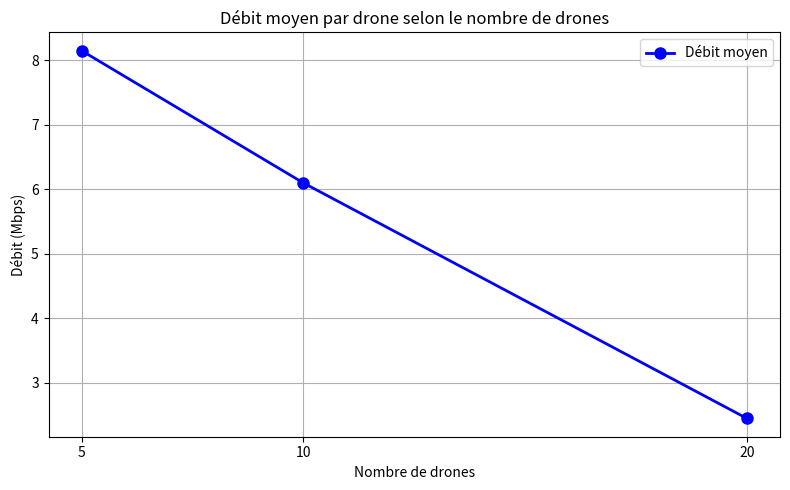
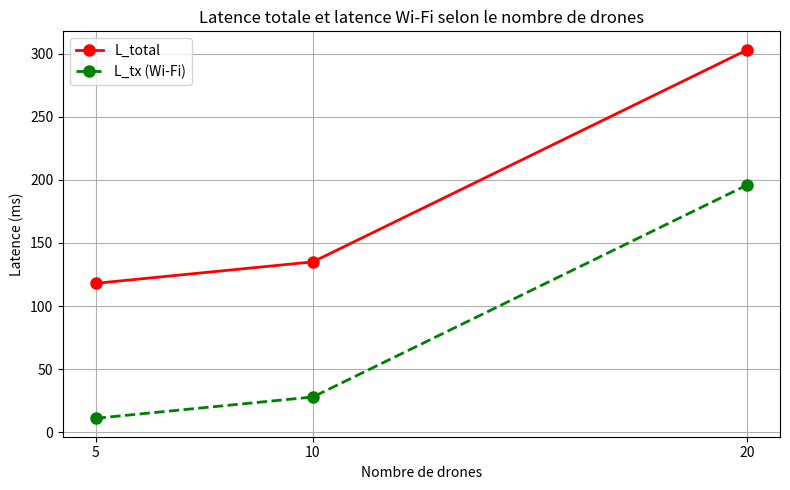
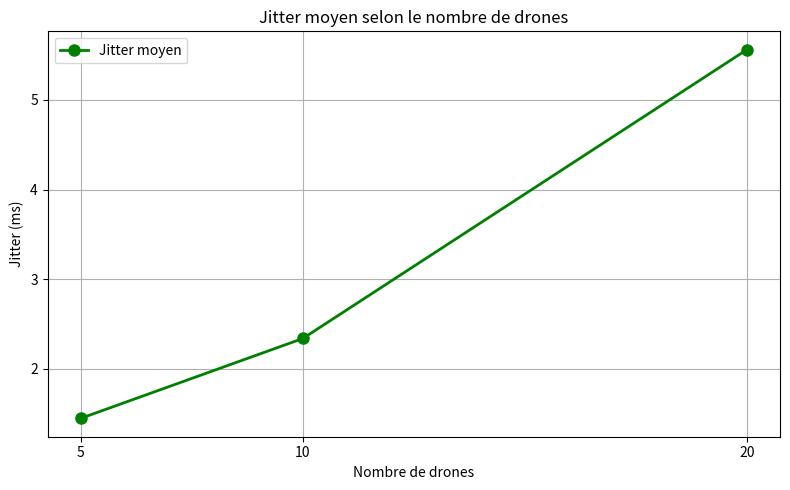
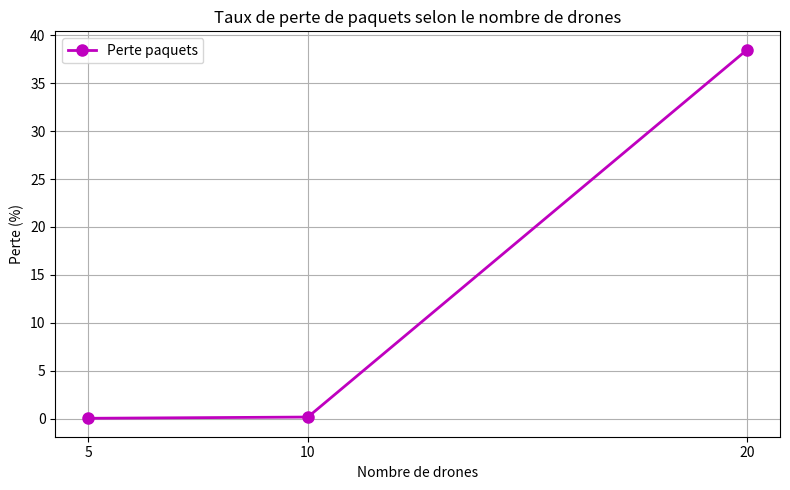
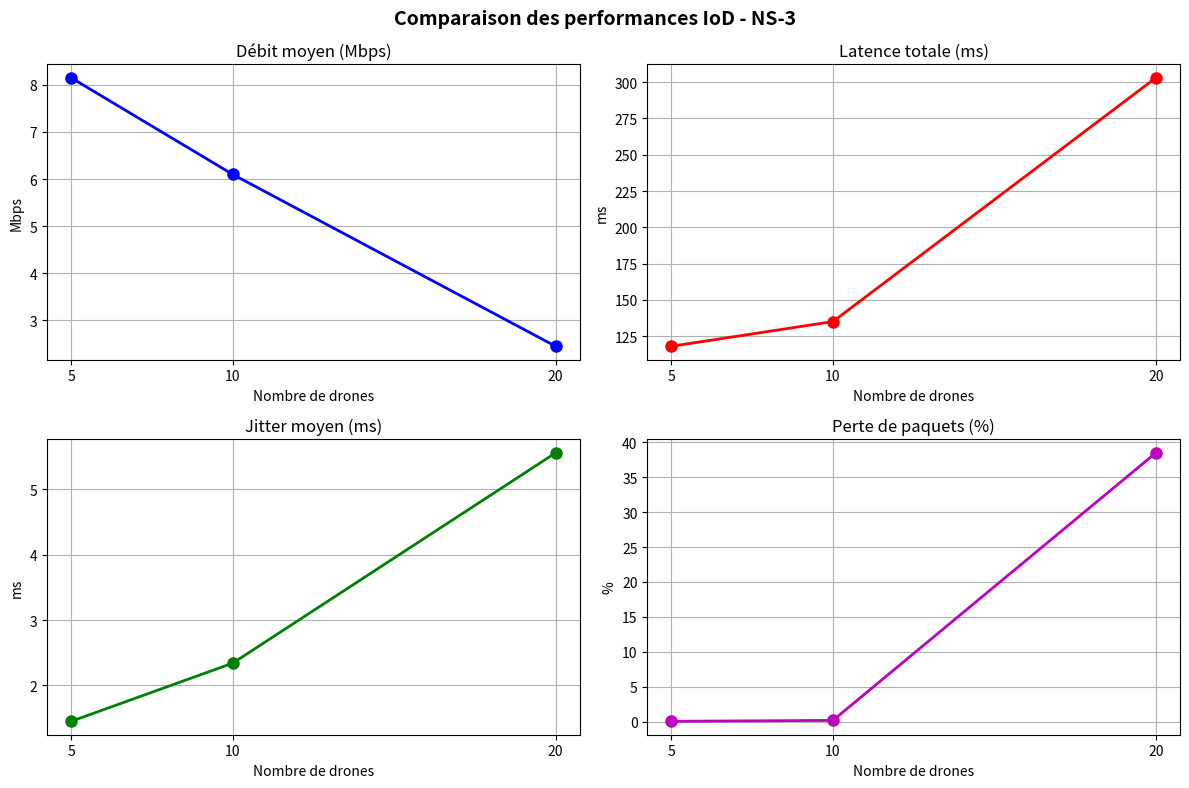

The script that saved these images, in order:
import matplotlib.pyplot as plt
import numpy as np

# ========== DONNÉES DES 3 SIMULATIONS ==========

drones = [5, 10, 20]

# Débit moyen (Mbps)
debit = [8.15, 6.10, 2.45]

# Latence Wi-Fi L_tx (ms)
ltx = [11.1, 28.0, 196.0]

# Latence totale L_total (ms)
ltotal = [118.0, 135.0, 303.0]

# Jitter (ms)
jitter = [1.45, 2.34, 5.56]

# Perte paquets (%)
pertes = [0.03, 0.16, 38.5]

# ========== COURBE 1 : Débit moyen ==========
plt.figure(figsize=(8, 5))
plt.plot(drones, debit, 'b-o', linewidth=2, markersize=8, label="Débit moyen")
plt.title("Débit moyen par drone selon le nombre de drones")
plt.xlabel("Nombre de drones")
plt.ylabel("Débit (Mbps)")
plt.xticks(drones)
plt.grid(True)
plt.legend()
plt.tight_layout()
plt.savefig("debit.png")
plt.show()
plt.close()

# ========== COURBE 2 : Latence totale ==========
plt.figure(figsize=(8, 5))
plt.plot(drones, ltotal, 'r-o', linewidth=2, markersize=8, label="L_total")
plt.plot(drones, ltx, 'g--o', linewidth=2, markersize=8, label="L_tx (Wi-Fi)")
plt.title("Latence totale et latence Wi-Fi selon le nombre de drones")
plt.xlabel("Nombre de drones")
plt.ylabel("Latence (ms)")
plt.xticks(drones)
plt.grid(True)
plt.legend()
plt.tight_layout()
plt.savefig("latence_ns3.png")
plt.show()
plt.close()

# ========== COURBE 3 : Jitter ==========
plt.figure(figsize=(8, 5))
plt.plot(drones, jitter, 'g-o', linewidth=2, markersize=8, label="Jitter moyen")
plt.title("Jitter moyen selon le nombre de drones")
plt.xlabel("Nombre de drones")
plt.ylabel("Jitter (ms)")
plt.xticks(drones)
plt.grid(True)
plt.legend()
plt.tight_layout()
plt.savefig("jitter.png")
plt.show()
plt.close()

# ========== COURBE 4 : Perte paquets ==========
plt.figure(figsize=(8, 5))
plt.plot(drones, pertes, 'm-o', linewidth=2, markersize=8, label="Perte paquets")
plt.title("Taux de perte de paquets selon le nombre de drones")
plt.xlabel("Nombre de drones")
plt.ylabel("Perte (%)")
plt.xticks(drones)
plt.grid(True)
plt.legend()
plt.tight_layout()
plt.savefig("pertes.png")
plt.show()
plt.close()

# ========== COURBE 5 : Résumé comparatif ==========
fig, axes = plt.subplots(2, 2, figsize=(12, 8))
fig.suptitle("Comparaison des performances IoD - NS-3", fontsize=14, fontweight='bold')

axes[0, 0].plot(drones, debit, 'b-o', linewidth=2, markersize=8)
axes[0, 0].set_title("Débit moyen (Mbps)")
axes[0, 0].set_xlabel("Nombre de drones")
axes[0, 0].set_ylabel("Mbps")
axes[0, 0].grid(True)
axes[0, 0].set_xticks(drones)

axes[0, 1].plot(drones, ltotal, 'r-o', linewidth=2, markersize=8)
axes[0, 1].set_title("Latence totale (ms)")
axes[0, 1].set_xlabel("Nombre de drones")
axes[0, 1].set_ylabel("ms")
axes[0, 1].grid(True)
axes[0, 1].set_xticks(drones)

axes[1, 0].plot(drones, jitter, 'g-o', linewidth=2, markersize=8)
axes[1, 0].set_title("Jitter moyen (ms)")
axes[1, 0].set_xlabel("Nombre de drones")
axes[1, 0].set_ylabel("ms")
axes[1, 0].grid(True)
axes[1, 0].set_xticks(drones)

axes[1, 1].plot(drones, pertes, 'm-o', linewidth=2, markersize=8)
axes[1, 1].set_title("Perte de paquets (%)")
axes[1, 1].set_xlabel("Nombre de drones")
axes[1, 1].set_ylabel("%")
axes[1, 1].grid(True)
axes[1, 1].set_xticks(drones)

plt.tight_layout()
plt.savefig("resume_comparatif.png")
plt.show()
plt.close()

print("Courbes sauvegardées :")
print("- debit.png")
print("- latence_ns3.png")
print("- jitter.png")
print("- pertes.png")
print("- resume_comparatif.png")
